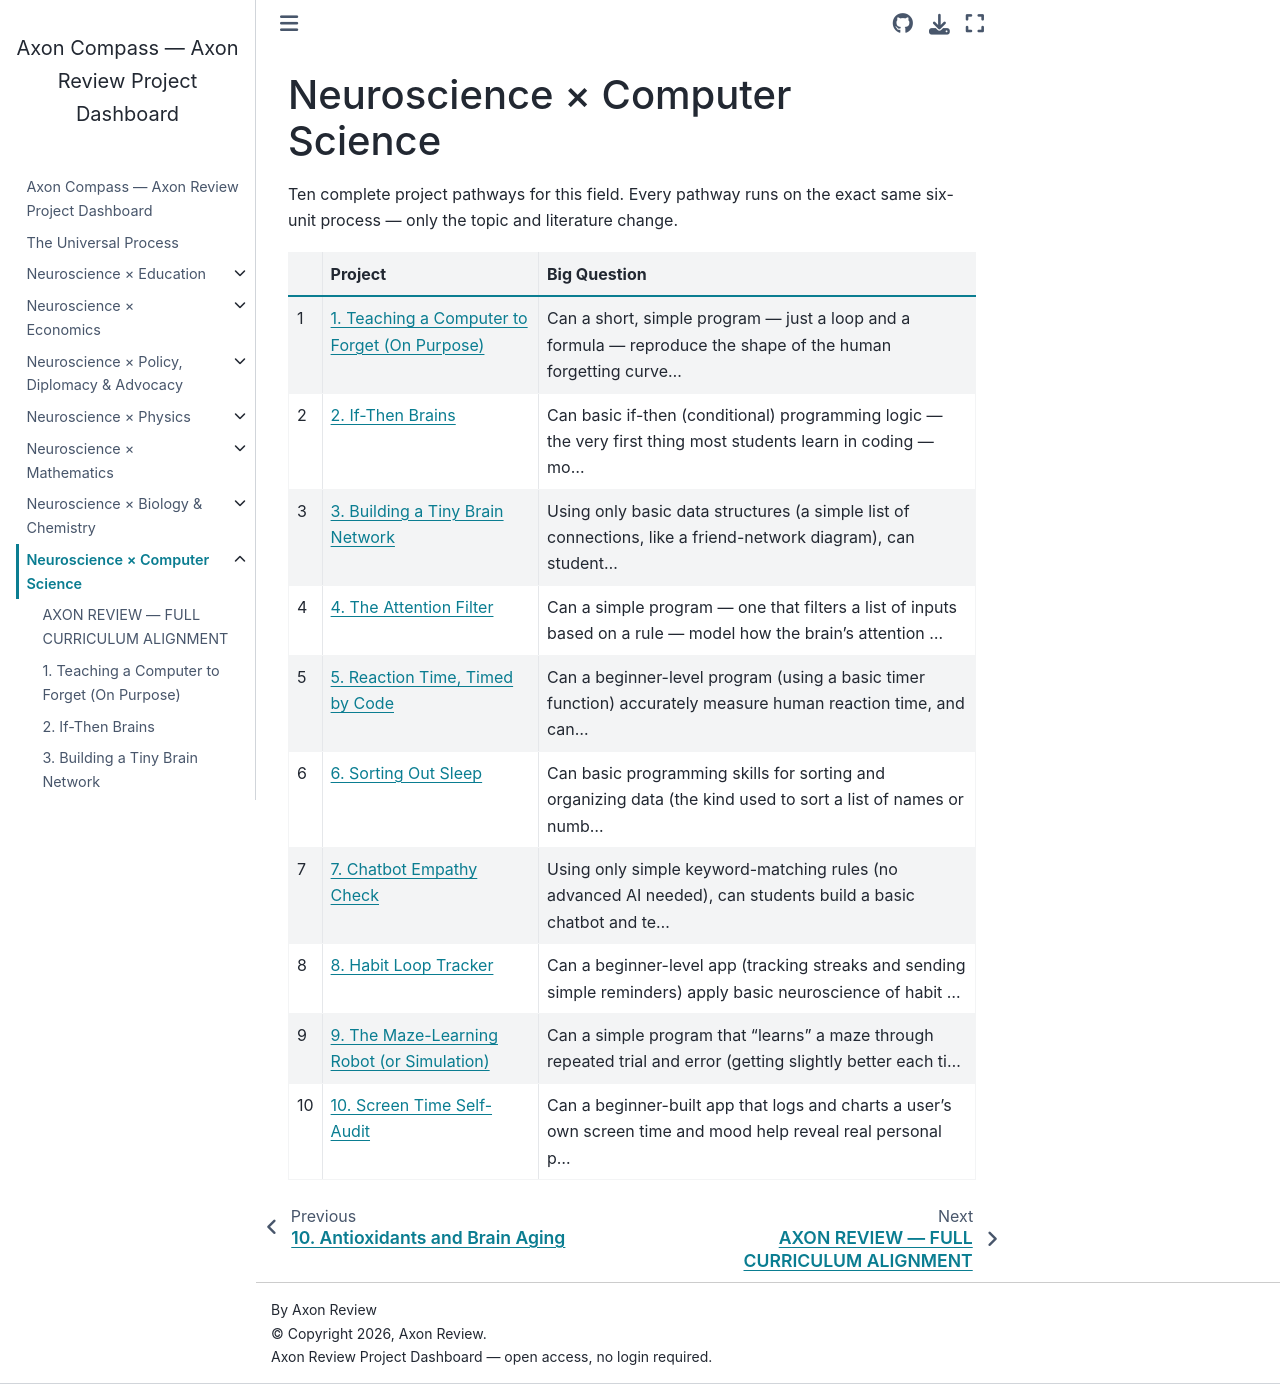

repository: fantina01/axon-compass · page: fields/computer-science/index.html · generator: jekyll

# Neuroscience × Computer Science

Ten complete project pathways for this field. Every pathway runs on the exact same six-unit process — only the topic and literature change.

```{list-table}
:header-rows: 1

* - #
  - Project
  - Big Question
* - 1
  - {doc}`01-teaching-a-computer-to-forget-on-purpose`
  - Can a short, simple program — just a loop and a formula — reproduce the shape of the human forgetting curve...
* - 2
  - {doc}`02-if-then-brains`
  - Can basic if-then (conditional) programming logic — the very first thing most students learn in coding — mo...
* - 3
  - {doc}`03-building-a-tiny-brain-network`
  - Using only basic data structures (a simple list of connections, like a friend-network diagram), can student...
* - 4
  - {doc}`04-the-attention-filter`
  - Can a simple program — one that filters a list of inputs based on a rule — model how the brain's attention ...
* - 5
  - {doc}`05-reaction-time-timed-by-code`
  - Can a beginner-level program (using a basic timer function) accurately measure human reaction time, and can...
* - 6
  - {doc}`06-sorting-out-sleep`
  - Can basic programming skills for sorting and organizing data (the kind used to sort a list of names or numb...
* - 7
  - {doc}`07-chatbot-empathy-check`
  - Using only simple keyword-matching rules (no advanced AI needed), can students build a basic chatbot and te...
* - 8
  - {doc}`08-habit-loop-tracker`
  - Can a beginner-level app (tracking streaks and sending simple reminders) apply basic neuroscience of habit ...
* - 9
  - {doc}`09-the-maze-learning-robot-or-simulation`
  - Can a simple program that "learns" a maze through repeated trial and error (getting slightly better each ti...
* - 10
  - {doc}`10-screen-time-self-audit`
  - Can a beginner-built app that logs and charts a user's own screen time and mood help reveal real personal p...
```
